Image classification data set "plantvillage_masks" (Siva-0317/Dora on GitHub). Class labels (39): apple apple scab, apple black rot, apple cedar apple rust, apple healthy, background without leaves, blueberry healthy, cherry powdery mildew, cherry healthy, corn cercospora leaf spot gray leaf spot, corn common rust, corn northern leaf blight, corn healthy, grape black rot, grape esca black measles, grape leaf blight (isariopsis leaf spot), grape healthy, orange huanglongbing citrus greening, peach bacterial spot, peach healthy, bell pepper bacterial spot, bell pepper healthy, potato early blight, potato late blight, potato healthy, raspberry healthy, soybean healthy, squash powdery mildew, strawberry leaf scorch, strawberry healthy, tomato bacterial spot, tomato early blight, tomato late blight, tomato leaf mold, tomato septoria leaf spot, tomato spider mites two spotted spider mite, tomato target spot, tomato yellow leaf curl virus, tomato mosaic virus, tomato healthy.

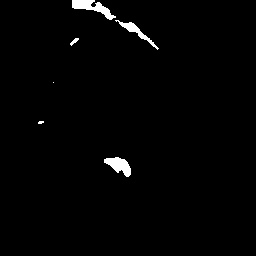
Label: tomato early blight

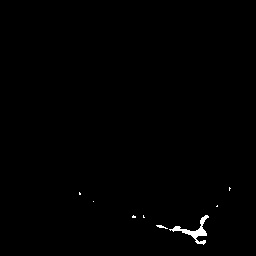
Label: soybean healthy

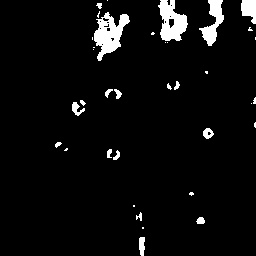
Label: grape black rot

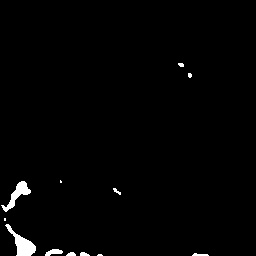
Label: tomato yellow leaf curl virus

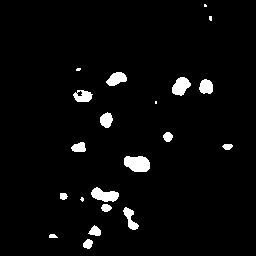
Label: potato early blight

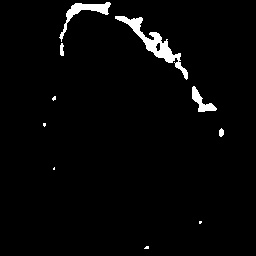
Label: tomato bacterial spot
